Run: headless pygame with SDL's dummy video driver; simulated clock (each Clock.tick advances the game by its frame time, no real sleeping); random seed 0; keys injected as events and as key.get_pressed() state; no mouse input; restart key C tapped at the start of phases 3 and 4.
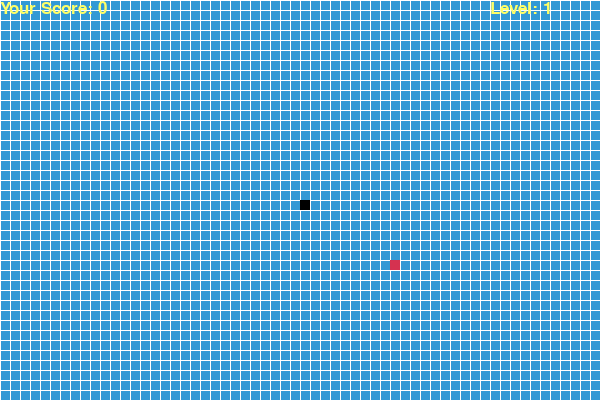
Frame 1 of 4 · flips 1–60 · no input
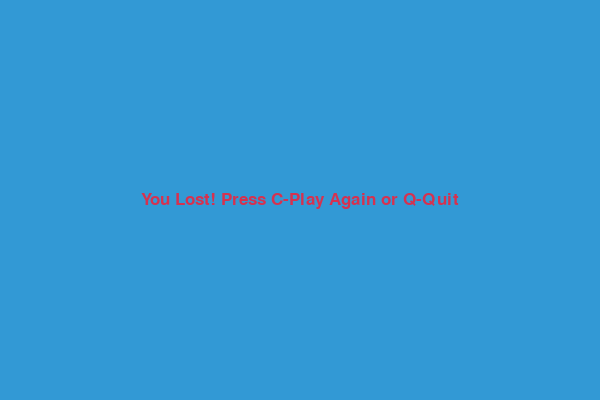
Frame 2 of 4 · flips 61–180 · tapped SPACE, RETURN · held RIGHT (→), D
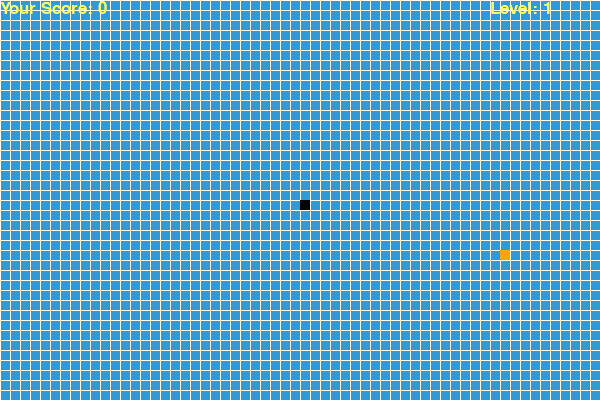
Frame 3 of 4 · flips 181–300 · tapped C · held DOWN (↓), S
Frame 4 of 4 · flips 301–420 · tapped C · held LEFT (←), A, UP (↑), W · screen same as frame 2, image omitted

The pygame program that drew these frames:

import pygame
import time
import random
 
pygame.init()
 
white = (255, 255, 255)
yellow = (255, 255, 102)
black = (0, 0, 0)
red = (213, 50, 80)
green = (0, 255, 0)
blue = (50, 153, 213)
orange = (255,165,0)
purple = (238, 130, 238)
 
dis_width = 600
dis_height = 400
 
#food type
foods = [green, orange, red]
dis = pygame.display.set_mode((dis_width, dis_height))
pygame.display.set_caption('Snake Game')
x = 0
foodisnothere = True
 
clock = pygame.time.Clock()
 
snake_block = 10
snake_speed = 15
 
font_style = pygame.font.SysFont("bahnschrift", 25)
score_font = pygame.font.SysFont("comicsansms", 25)
horlines = []
verlines = []
for i in range(0, dis_width,10):
    verlines.append(i)
for i in range(0, dis_height,10):
    horlines.append(i)

 
def our_snake(snake_block, snake_list):
    for x in snake_list:
        pygame.draw.rect(dis, black, [x[0], x[1], snake_block, snake_block])
 
 
def message(msg, color):
    mesg = font_style.render(msg, True, color)
    text_rect = mesg.get_rect(center=(300,200))
    dis.blit(mesg, text_rect)
def score(score):
    value = score_font.render("Your Score: " + str(score), True, yellow)
    dis.blit(value, [0, 0])
def drawlines(horlines, verlines):
    for x in verlines:
        pygame.draw.line(dis, white, (x, 0), (x, dis_height), 1)  # Corrected line
    for y in horlines:
        pygame.draw.line(dis, white, (0, y), (dis_width, y), 1)
def printlevel(level):
    value = score_font.render("Level: " + str(level), True, yellow)
    dis.blit(value, [490, 0])
def gameLoop():
    game_over = False
    game_close = False
 
    x1 = dis_width / 2
    y1 = dis_height / 2
 
    x1_change = 0
    y1_change = 0

    x = 0
    foodisnothere = True

    RANDOM_COIN= pygame.USEREVENT + 1
    pygame.time.set_timer(RANDOM_COIN, 4000)
 
    snake_List = []
    Length_of_snake = 1
    level = 1
 
    foodx = round(random.randrange(0, dis_width - snake_block ) / 10.0) * 10.0
    foody = round(random.randrange(40, dis_height - snake_block ) / 10.0) * 10.0
    randomfoodx = round(random.randrange(0, dis_width - snake_block ) / 10.0) * 10.0
    randomfoody = round(random.randrange(40, dis_height - snake_block ) / 10.0) * 10.0

    appear = False
    while not game_over:
        dis.fill(blue)
        drawlines(horlines, verlines)
        while game_close == True:
            dis.fill(blue)
            message("You Lost! Press C-Play Again or Q-Quit", red)
 
            pygame.display.update()

            for event in pygame.event.get():
                if event.type == pygame.KEYDOWN:
                    if event.key == pygame.K_q:
                        game_over = True
                        game_close = False
                    if event.key == pygame.K_c:
                        gameLoop()
                if event.type == pygame.QUIT:
                    game_over = True
                    game_close = False
 
        for event in pygame.event.get():
            if event.type == pygame.QUIT:
                game_over = True
            if event.type == pygame.KEYDOWN:
                if event.key == pygame.K_LEFT:
                    x1_change = -snake_block 
                    y1_change = 0
                elif event.key == pygame.K_RIGHT:
                    x1_change = snake_block 
                    y1_change = 0
                elif event.key == pygame.K_UP:
                    y1_change = -snake_block
                    x1_change = 0
                elif event.key == pygame.K_DOWN:
                    y1_change = snake_block
                    x1_change = 0
            if event.type == RANDOM_COIN:
                randomfoodx = round(random.randrange(0, dis_width - snake_block ) / 10.0) * 10.0
                randomfoody = round(random.randrange(40, dis_height - snake_block ) / 10.0) * 10.0
                pygame.draw.rect(dis,purple, [randomfoodx, randomfoody, snake_block, snake_block])
                appear = True
        if x1 >= dis_width or x1 < 0 or y1 >= dis_height or y1 < 0:
            game_close = True
        x1 += x1_change
        y1 += y1_change
        level = ((Length_of_snake - 1) // 5) + 1
        speed_change = 3 * level
        if(appear):
            pygame.draw.rect(dis,purple, [randomfoodx, randomfoody, snake_block, snake_block])

        printlevel(level)
        if foodisnothere:
            x = random.randint(0, 2)
            foodisnothere = False
            color = foods[x]
        pygame.draw.rect(dis, color, [foodx, foody, snake_block, snake_block])
        snake_Head = []
        snake_Head.append(x1)
        snake_Head.append(y1)
        snake_List.append(snake_Head)
        if len(snake_List) > Length_of_snake:
            del snake_List[0]
 
        for i in snake_List[:-1]:
            if i == snake_Head:
                game_close = True
 
        our_snake(snake_block, snake_List)
        score(Length_of_snake - 1)

        pygame.display.update()
 
        if x1 == foodx and y1 == foody:
            foodx = round(random.randrange(0, dis_width - snake_block ) / 10.0) * 10.0
            foody = round(random.randrange(40, dis_height - snake_block ) / 10.0) * 10.0
            if(x == 0):
                Length_of_snake += 1
            elif(x == 1):
                Length_of_snake += 2
            elif(x == 2):
                Length_of_snake += 3
            foodisnothere = True
        if x1 == randomfoodx and y1 == randomfoody:
            Length_of_snake +=1
            randomfoodx = -100
            randomfoody = -100
            appear = False
        clock.tick(snake_speed+speed_change)
 
    pygame.quit()
    quit()
 
 
gameLoop()
